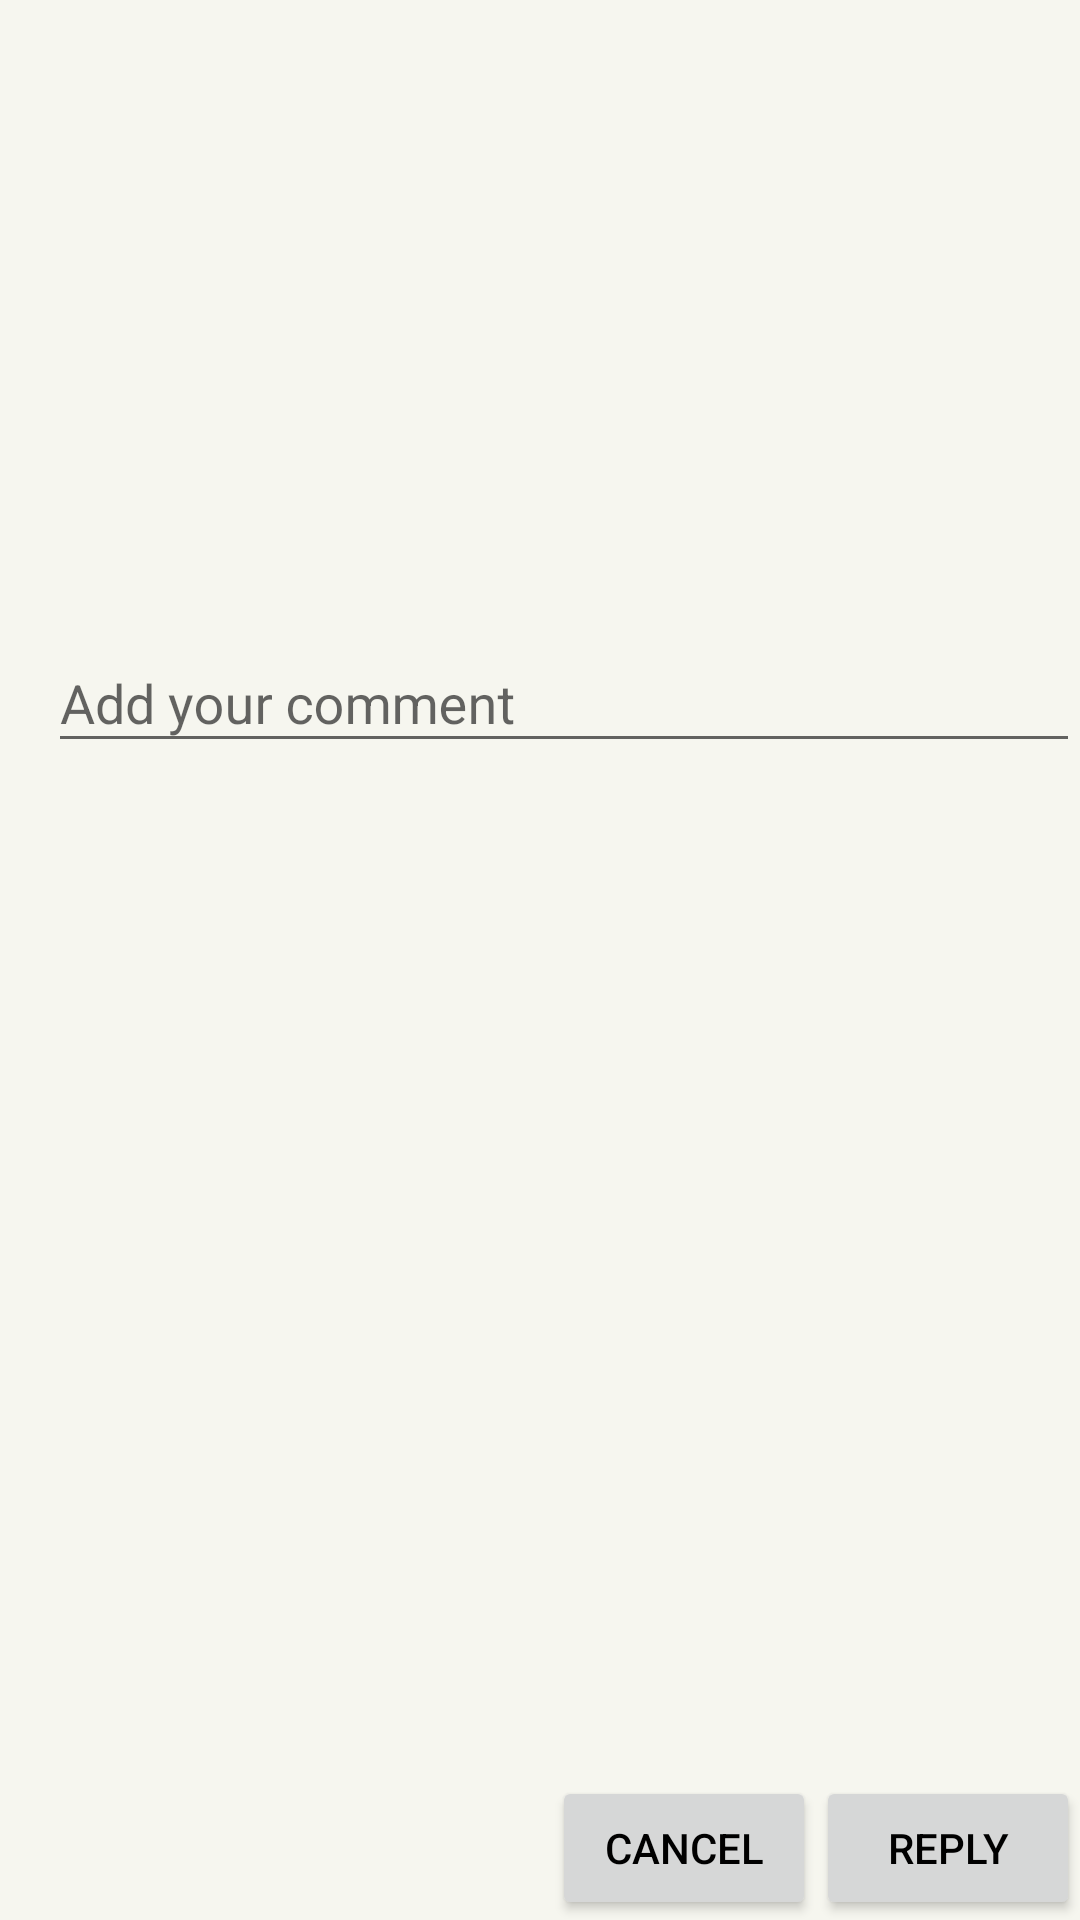

Write the Android layout XML for this screen, with the resource values it uses.
<!-- AndroidManifest.xml: application theme Theme.HNews -->
<!-- res/layout/content_comments.xml -->
<?xml version="1.0" encoding="utf-8"?>
<RelativeLayout xmlns:android="http://schemas.android.com/apk/res/android"
    android:orientation="vertical"
    android:layout_width="match_parent"
    android:layout_height="match_parent">

    <Button
        android:id="@+id/cancel"
        android:text="Cancel"
        android:layout_width="wrap_content"
        android:layout_height="wrap_content"
        android:layout_alignParentBottom="true"
        android:layout_toLeftOf="@+id/reply"
        android:layout_toStartOf="@+id/reply"/>

    <Button
        android:id="@+id/reply"
        android:text="Reply"
        android:layout_width="wrap_content"
        android:layout_height="wrap_content"
        android:layout_alignParentBottom="true"
        android:layout_alignParentRight="true"
        android:layout_alignParentEnd="true" />

    <android.support.design.widget.TextInputLayout
        android:id="@+id/input_layout_email_id"
        android:layout_width="match_parent"
        android:layout_height="wrap_content"
        android:layout_alignParentTop="true"
        android:layout_alignParentLeft="true"
        android:layout_alignParentStart="true"
        android:layout_marginLeft="16dp"
        android:layout_marginStart="16dp"
        android:layout_marginTop="202dp">

        <android.support.design.widget.TextInputEditText
            android:hint="Add your comment"
            android:layout_width="match_parent"
            android:layout_height="wrap_content" />
    </android.support.design.widget.TextInputLayout>


</RelativeLayout>
<!-- resources referenced by this layout -->
<resources>
  <style name="Theme.HNews" parent="Theme.AppCompat.Light.NoActionBar">
          <item name="android:windowBackground">@color/app_background</item>
          <item name="android:textColorPrimary">@color/black</item>
          <item name="android:textColorLink">@color/dark_orange</item>
  
          <item name="android:actionBarStyle">@style/HNews.ActionBar</item>
          <item name="android:actionBarItemBackground">@color/orange</item>
          <item name="android:actionBarWidgetTheme">@style/HNews.ActionBar.Widget</item>
  
          <item name="actionBarStyle">@style/HNews.ActionBar</item>
          <item name="actionBarItemBackground">@color/orange</item>
          <item name="actionBarWidgetTheme">@style/HNews.ActionBar.Widget</item>
          <item name="colorPrimary">@color/orange</item>
          <item name="colorPrimaryDark">@color/dark_orange</item>
          <item name="colorAccent">@color/white</item>
      </style>
  <color name="app_background">#F6F6EF</color>
  <color name="black">#ff000000</color>
  <color name="dark_orange">#EF6000</color>
  <style name="HNews.ActionBar" parent="Widget.AppCompat.Light.ActionBar">
          <item name="android:displayOptions">showTitle</item>
          <item name="android:background">@color/orange</item>
  
          <item name="displayOptions">showTitle</item>
          <item name="background">@color/orange</item>
      </style>
  <color name="orange">#f57c00</color>
  <style name="HNews.ActionBar.Widget" parent="Theme.AppCompat">
          <item name="android:dropDownListViewStyle">@style/HNews.DropDownListView</item>
          <item name="android:textAppearance">?android:attr/textAppearanceInverse</item>
      </style>
  <color name="white">#ffffff</color>
  <style name="HNews.DropDownListView" parent="Widget.AppCompat.ListView.DropDown">
          <item name="android:listSelector">@drawable/selectable_background</item>
          <item name="android:divider">@color/grey</item>
          <item name="android:dividerHeight">1dp</item>
  
          <item name="divider">@color/grey</item>
      </style>
  <!-- drawable selectable_background (drawable) -->
  <?xml version="1.0" encoding="utf-8"?>
  <selector xmlns:android="http://schemas.android.com/apk/res/android" android:exitFadeDuration="@android:integer/config_mediumAnimTime">
      <item android:state_pressed="false" android:state_focused="true" android:drawable="@color/dark_orange" />
      <item android:state_pressed="true" android:drawable="@color/orange" />
      <item android:drawable="@android:color/transparent" />
  </selector>
  <color name="grey">#9e9e9e</color>
</resources>
